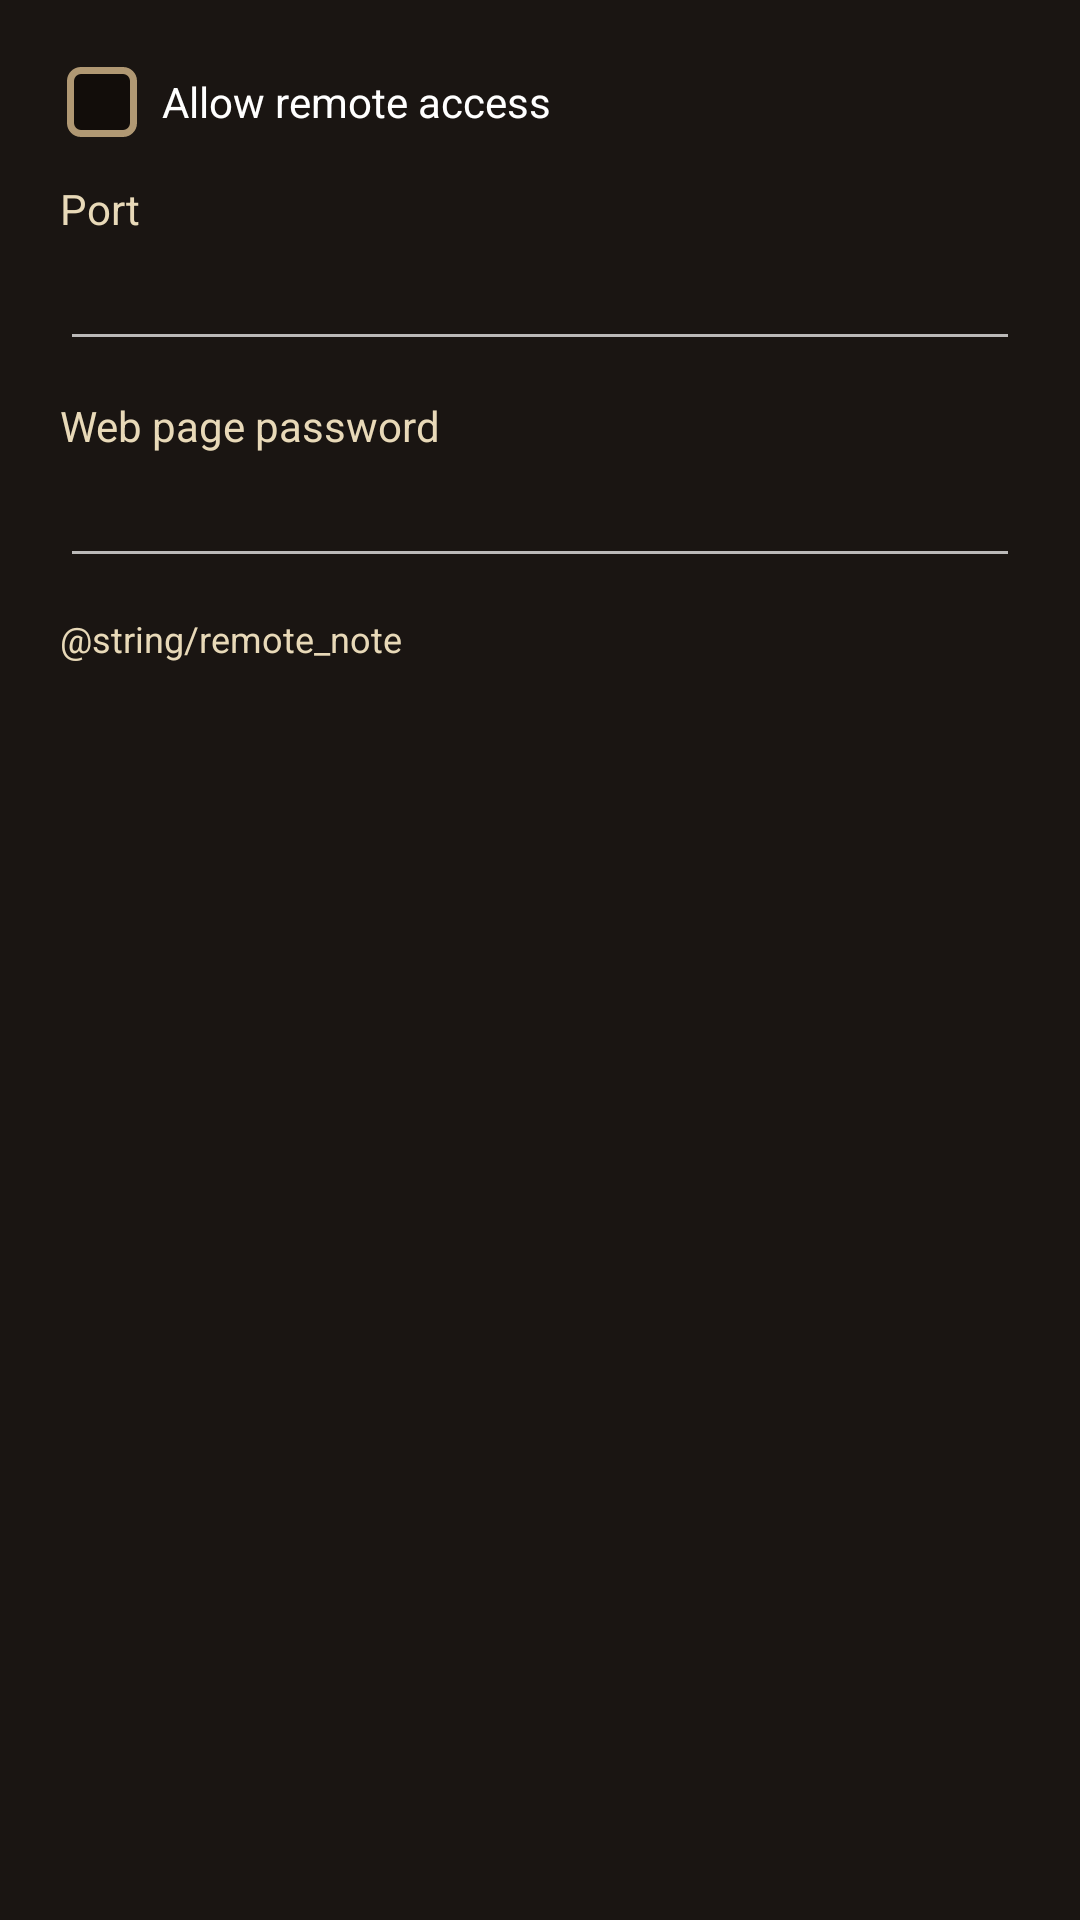

This screen was rendered from an Android layout file. Write that file and the resources it references.
<!-- AndroidManifest.xml: application theme Theme.MicroSNANDer -->
<!-- res/layout/remote_settings.xml -->
<?xml version="1.0" encoding="utf-8"?>
<LinearLayout xmlns:android="http://schemas.android.com/apk/res/android"
    android:layout_width="match_parent"
    android:layout_height="wrap_content"
    android:orientation="vertical"
    android:padding="20dp">

    <CheckBox
        android:id="@+id/r_enabled"
        android:layout_width="wrap_content"
        android:layout_height="wrap_content"
        android:text="@string/remote_allow" />

    <TextView
        android:layout_width="wrap_content"
        android:layout_height="wrap_content"
        android:layout_marginTop="12dp"
        android:labelFor="@+id/r_port"
        android:text="@string/remote_port" />

    <EditText
        android:id="@+id/r_port"
        android:layout_width="match_parent"
        android:layout_height="wrap_content"
        android:autofillHints=""
        android:imeOptions="actionNext"
        android:inputType="number"
        android:maxLength="5" />

    <TextView
        android:layout_width="wrap_content"
        android:layout_height="wrap_content"
        android:layout_marginTop="12dp"
        android:labelFor="@+id/r_password"
        android:text="@string/remote_password" />

    <EditText
        android:id="@+id/r_password"
        android:layout_width="match_parent"
        android:layout_height="wrap_content"
        android:autofillHints=""
        android:imeOptions="actionDone"
        android:inputType="textVisiblePassword"
        android:maxLength="64" />

    <TextView
        android:layout_width="match_parent"
        android:layout_height="wrap_content"
        android:layout_marginTop="12dp"
        android:text="@string/remote_note"
        android:textSize="12sp" />
</LinearLayout>
<!-- resources referenced by this layout -->
<resources>
  <string name="remote_allow">Allow remote access</string>
  <string name="remote_password">Web page password</string>
  <string name="remote_port">Port</string>
  <color name="bg">#1a1512</color>
  <color name="panel">#2c2119</color>
  <color name="amber">#ffb347</color>
  <color name="ink">#e8d9b8</color>
  <style name="BrassCheck" parent="android:Widget.Material.CompoundButton.CheckBox">
          <item name="android:background">@drawable/focus_ring</item>
          <item name="android:button">@drawable/brass_check</item>
          <item name="android:buttonTint">@null</item>
          
          <item name="android:paddingStart">6dp</item>
          <item name="android:paddingEnd">6dp</item>
      </style>
  <style name="BrassRadio" parent="android:Widget.Material.CompoundButton.RadioButton">
          <item name="android:background">@drawable/focus_ring</item>
          <item name="android:button">@drawable/brass_radio</item>
          <item name="android:buttonTint">@null</item>
          
          <item name="android:paddingStart">6dp</item>
          <item name="android:paddingEnd">6dp</item>
      </style>
  <!-- drawable focus_ring (drawable) -->
  <?xml version="1.0" encoding="utf-8"?>
  <selector xmlns:android="http://schemas.android.com/apk/res/android">
      <item android:state_focused="true">
          <shape><corners android:radius="8dp" /><stroke android:width="3dp" android:color="@color/amber" /></shape>
      </item>
      <item android:drawable="@android:color/transparent" />
  </selector>
  <!-- drawable brass_check (drawable) -->
  <?xml version="1.0" encoding="utf-8"?>
  <selector xmlns:android="http://schemas.android.com/apk/res/android">
      <item android:state_checked="true" android:drawable="@drawable/brass_check_on" />
      <item android:drawable="@drawable/brass_check_off" />
  </selector>
  <!-- drawable brass_radio (drawable) -->
  <?xml version="1.0" encoding="utf-8"?>
  <selector xmlns:android="http://schemas.android.com/apk/res/android">
      <item android:state_checked="true" android:drawable="@drawable/brass_radio_on" />
      <item android:drawable="@drawable/brass_radio_off" />
  </selector>
  <!-- drawable brass_check_off (drawable) -->
  <?xml version="1.0" encoding="utf-8"?>
  <vector xmlns:android="http://schemas.android.com/apk/res/android"
      android:width="28dp" android:height="28dp" android:viewportWidth="24" android:viewportHeight="24">
      <path android:fillColor="#120D0A" android:strokeColor="#B09873" android:strokeWidth="2"
          android:pathData="M6,3h12a3,3 0,0 1,3 3v12a3,3 0,0 1,-3 3h-12a3,3 0,0 1,-3 -3v-12a3,3 0,0 1,3 -3z" />
  </vector>
  <!-- drawable brass_radio_on (drawable) -->
  <?xml version="1.0" encoding="utf-8"?>
  <vector xmlns:android="http://schemas.android.com/apk/res/android"
      android:width="28dp" android:height="28dp" android:viewportWidth="24" android:viewportHeight="24">
      <path android:fillColor="#120D0A" android:strokeColor="#FFB347" android:strokeWidth="2"
          android:pathData="M12,3a9,9 0,1 0,0.001 0z" />
      <path android:fillColor="#FFB347" android:pathData="M12,7a5,5 0,1 0,0.001 0z" />
  </vector>
  <!-- drawable brass_radio_off (drawable) -->
  <?xml version="1.0" encoding="utf-8"?>
  <vector xmlns:android="http://schemas.android.com/apk/res/android"
      android:width="28dp" android:height="28dp" android:viewportWidth="24" android:viewportHeight="24">
      <path android:fillColor="#120D0A" android:strokeColor="#B09873" android:strokeWidth="2"
          android:pathData="M12,3a9,9 0,1 0,0.001 0z" />
  </vector>
</resources>
